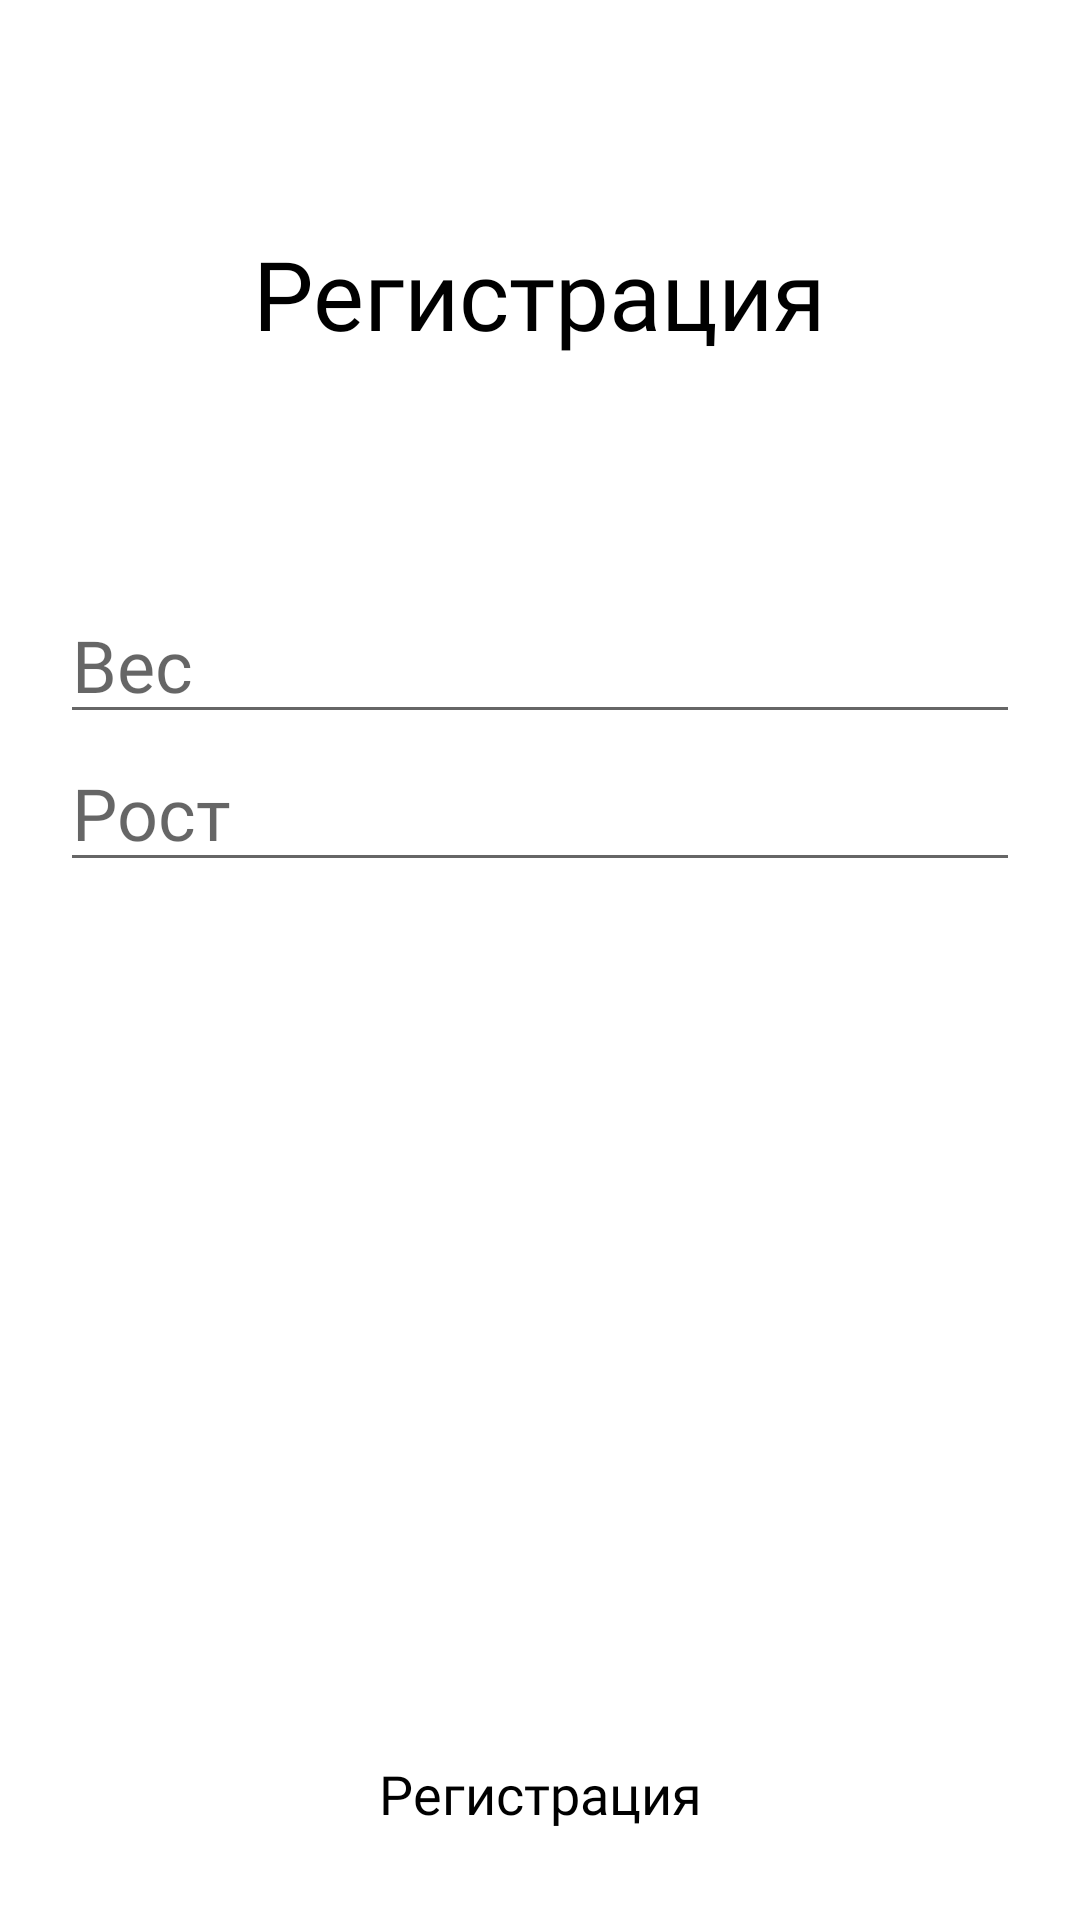

Write the Android layout XML for this screen, with the resource values it uses.
<!-- AndroidManifest.xml: application theme Theme.Healt_App -->
<!-- res/layout/fragment_patients_registration.xml -->
<?xml version="1.0" encoding="utf-8"?>
<androidx.constraintlayout.widget.ConstraintLayout xmlns:android="http://schemas.android.com/apk/res/android"
    xmlns:tools="http://schemas.android.com/tools"
    android:layout_width="match_parent"
    android:layout_height="match_parent"
    android:id="@+id/patientsRegistrationFragment"
    xmlns:app="http://schemas.android.com/apk/res-auto"
    android:background="@drawable/gradient_list"
    tools:context=".loggining.PatientsRegistrationFragment">

    <EditText
    android:id="@+id/weight_EditText"
    android:layout_width="match_parent"



    android:layout_height="wrap_content"
    android:layout_marginStart="20dp"
    android:layout_marginEnd="20dp"
    android:layout_marginBottom="200dp"
    android:textSize="@dimen/large_text_size"
    android:fontFamily="@font/montserrat_semibold"
    android:hint="@string/weight"
    app:layout_constraintBottom_toBottomOf="parent"
    app:layout_constraintEnd_toEndOf="parent"
    app:layout_constraintStart_toStartOf="parent"
    app:layout_constraintTop_toTopOf="parent" />
    <EditText
        android:id="@+id/height_EditText"
        android:layout_width="match_parent"

        android:layout_height="wrap_content"
        android:layout_marginStart="20dp"
        android:layout_marginEnd="20dp"
        android:layout_marginBottom="200dp"
        android:textSize="@dimen/large_text_size"
        android:fontFamily="@font/montserrat_semibold"
        android:hint="@string/height"

        app:layout_constraintEnd_toEndOf="parent"
        app:layout_constraintStart_toStartOf="parent"
        app:layout_constraintTop_toBottomOf="@id/weight_EditText" />


    <Button
        android:id="@+id/registrationBtn"
        android:layout_width="wrap_content"
        android:layout_height="wrap_content"
        android:backgroundTint="@color/light_pink"
        android:textColor="@color/black"
        android:layout_marginBottom="@dimen/small_text_size"
        android:fontFamily="@font/montserrat_semibold"
        android:textSize="@dimen/small_text_size"
        android:text="@string/registration"
        style="@style/Widget.Material3.Button"
        app:layout_constraintBottom_toBottomOf="parent"
        app:layout_constraintEnd_toEndOf="parent"
        app:layout_constraintStart_toStartOf="parent" />

    <TextView
        android:id="@+id/registration_tv"
        android:layout_width="wrap_content"
        android:layout_height="wrap_content"
        android:text="@string/registration"
        android:textSize="@dimen/heading_text_size"
        android:fontFamily="@font/montserrat_semibold"
        android:textColor="@color/black"
        app:layout_constraintBottom_toTopOf="@+id/weight_EditText"
        app:layout_constraintEnd_toEndOf="parent"
        app:layout_constraintStart_toStartOf="parent"
        app:layout_constraintTop_toTopOf="parent" />



</androidx.constraintlayout.widget.ConstraintLayout>
<!-- resources referenced by this layout -->
<resources>
  <color name="black">#FF000000</color>
  <color name="light_pink">#FFD9D9D9</color>
  <dimen name="heading_text_size">32sp</dimen>
  <dimen name="large_text_size">24sp</dimen>
  <dimen name="small_text_size">18sp</dimen>
  <string name="height">Рост</string>
  <string name="registration">Регистрация</string>
  <string name="weight">Вес</string>
  <style name="Theme.Healt_App" parent="Theme.MaterialComponents.DayNight.NoActionBar">
          
          <item name="colorPrimary">@color/pink</item>
          <item name="colorPrimaryVariant">@color/pink</item>
          <item name="colorOnPrimary">@color/black</item>
          
          <item name="colorSecondary">@color/pink</item>
          <item name="colorSecondaryVariant">@color/teal_700</item>
          <item name="colorOnSecondary">@color/black</item>
          
          <item name="android:statusBarColor">?attr/colorPrimaryVariant</item>
          
      </style>
  <color name="pink">#FFEBAFAB</color>
  <color name="teal_700">#FF018786</color>
</resources>
